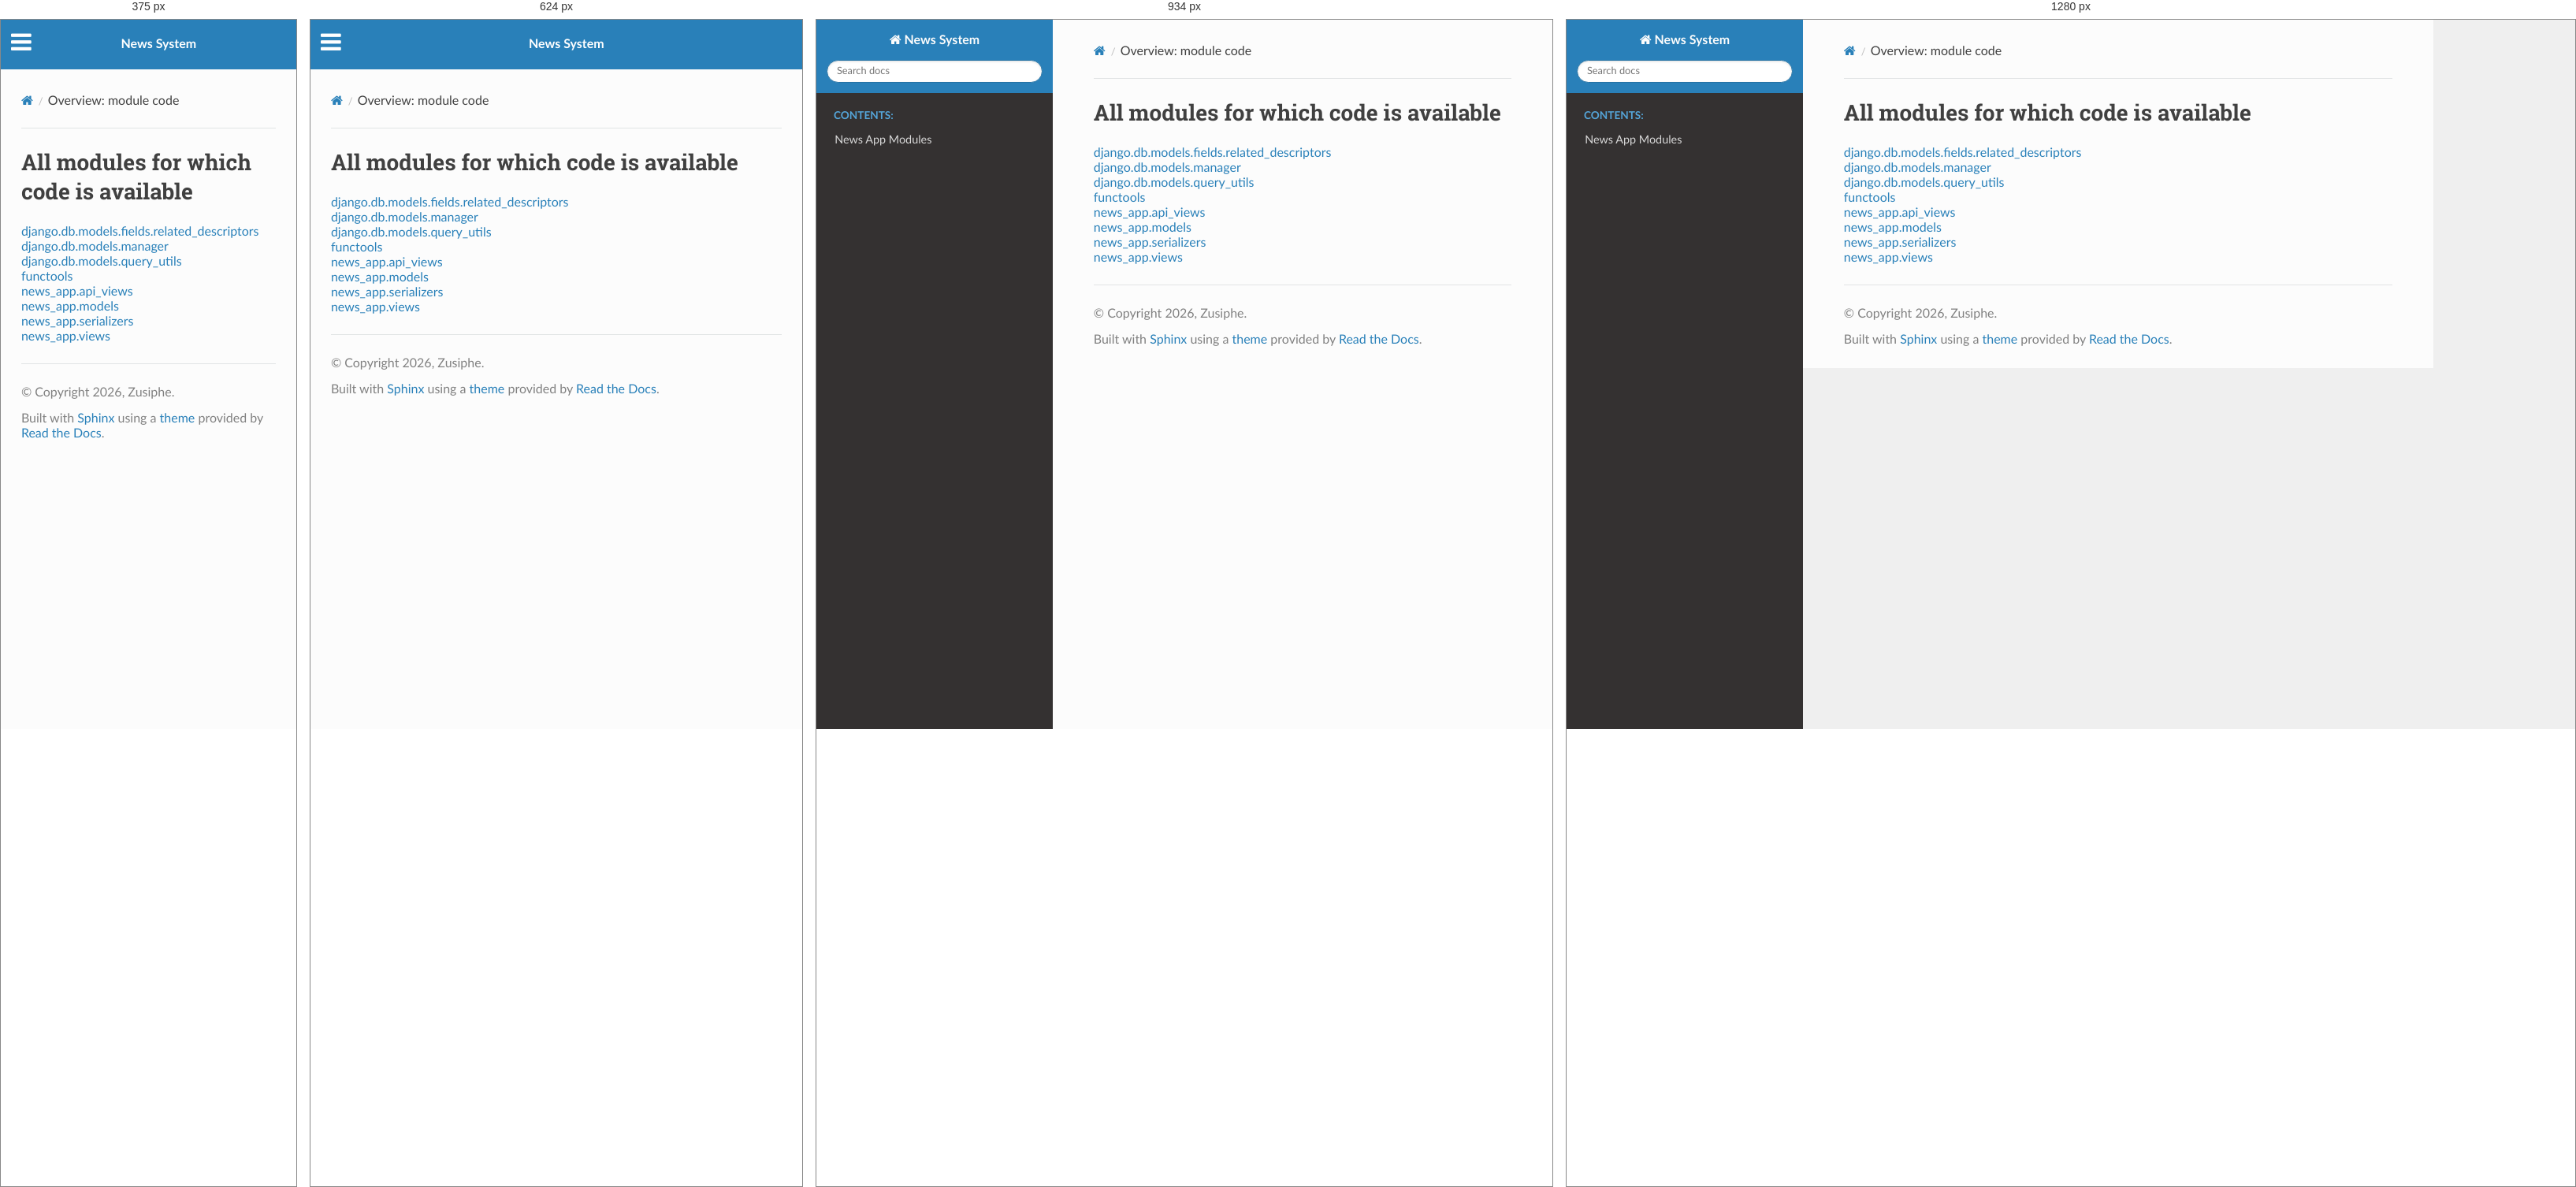
Rendered at 375 px, 624 px, 934 px and 1280 px, left to right.

<!-- file: index.html -->


<!DOCTYPE html>
<html class="writer-html5" lang="en" data-content_root="../">
<head>
  <meta charset="utf-8" />
  <meta name="viewport" content="width=device-width, initial-scale=1.0" />
  <title>Overview: module code &mdash; News System 1.0 documentation</title>
      <link rel="stylesheet" type="text/css" href="../_static/pygments.css?v=b86133f3" />
      <link rel="stylesheet" type="text/css" href="../_static/css/theme.css?v=9edc463e" />

  
      <script src="../_static/jquery.js?v=5d32c60e"></script>
      <script src="../_static/_sphinx_javascript_frameworks_compat.js?v=2cd50e6c"></script>
      <script src="../_static/documentation_options.js?v=f2a433a1"></script>
      <script src="../_static/doctools.js?v=9bcbadda"></script>
      <script src="../_static/sphinx_highlight.js?v=dc90522c"></script>
    <script src="../_static/js/theme.js"></script>
    <link rel="index" title="Index" href="../genindex.html" />
    <link rel="search" title="Search" href="../search.html" /> 
</head>

<body class="wy-body-for-nav"> 
  <div class="wy-grid-for-nav">
    <nav data-toggle="wy-nav-shift" class="wy-nav-side">
      <div class="wy-side-scroll">
        <div class="wy-side-nav-search" >

          
          
          <a href="../index.html" class="icon icon-home">
            News System
          </a>
<div role="search">
  <form id="rtd-search-form" class="wy-form" action="../search.html" method="get">
    <input type="text" name="q" placeholder="Search docs" aria-label="Search docs" />
    <input type="hidden" name="check_keywords" value="yes" />
    <input type="hidden" name="area" value="default" />
  </form>
</div>
        </div><div class="wy-menu wy-menu-vertical" data-spy="affix" role="navigation" aria-label="Navigation menu">
              <p class="caption" role="heading"><span class="caption-text">Contents:</span></p>
<ul>
<li class="toctree-l1"><a class="reference internal" href="../modules.html">News App Modules</a></li>
</ul>

        </div>
      </div>
    </nav>

    <section data-toggle="wy-nav-shift" class="wy-nav-content-wrap"><nav class="wy-nav-top" aria-label="Mobile navigation menu" >
          <i data-toggle="wy-nav-top" class="fa fa-bars"></i>
          <a href="../index.html">News System</a>
      </nav>

      <div class="wy-nav-content">
        <div class="rst-content">
          <div role="navigation" aria-label="Page navigation">
  <ul class="wy-breadcrumbs">
      <li><a href="../index.html" class="icon icon-home" aria-label="Home"></a></li>
      <li class="breadcrumb-item active">Overview: module code</li>
      <li class="wy-breadcrumbs-aside">
      </li>
  </ul>
  <hr/>
</div>
          <div role="main" class="document" itemscope="itemscope" itemtype="http://schema.org/Article">
           <div itemprop="articleBody">
             
  <h1>All modules for which code is available</h1>
<ul><li><a href="django/db/models/fields/related_descriptors.html">django.db.models.fields.related_descriptors</a></li>
<li><a href="django/db/models/manager.html">django.db.models.manager</a></li>
<li><a href="django/db/models/query_utils.html">django.db.models.query_utils</a></li>
<li><a href="functools.html">functools</a></li>
<li><a href="news_app/api_views.html">news_app.api_views</a></li>
<li><a href="news_app/models.html">news_app.models</a></li>
<li><a href="news_app/serializers.html">news_app.serializers</a></li>
<li><a href="news_app/views.html">news_app.views</a></li>
</ul>

           </div>
          </div>
          <footer>

  <hr/>

  <div role="contentinfo">
    <p>&#169; Copyright 2026, Zusiphe.</p>
  </div>

  Built with <a href="https://www.sphinx-doc.org/">Sphinx</a> using a
    <a href="https://github.com/readthedocs/sphinx_rtd_theme">theme</a>
    provided by <a href="https://readthedocs.org">Read the Docs</a>.
   

</footer>
        </div>
      </div>
    </section>
  </div>
  <script>
      jQuery(function () {
          SphinxRtdTheme.Navigation.enable(true);
      });
  </script> 

</body>
</html>

/* @media block from theme.css */
@media screen and (max-width:768px){.wy-tray-container{bottom:auto;top:0;width:100%}.wy-tray-container li{width:100%}}

/* @media block from theme.css */
@media only screen and (max-width:480px){.wy-form button[type=submit]{margin:.7em 0 0}.wy-form input[type=color],.wy-form input[type=date],.wy-form input[type=datetime-local],.wy-form input[type=datetime],.wy-form input[type=email],.wy-form input[type=month],.wy-form input[type=number],.wy-form input[type=password],.wy-form input[type=search],.wy-form input[type=tel],.wy-form input[type=text],.wy-form input[type=time],.wy-form input[type=url],.wy-form input[type=week],.wy-form label{margin-bottom:.3em;display:block}.wy-form input[type=color],.wy-form input[type=date],.wy-form input[type=datetime-local],.wy-form input[type=datetime],.wy-form input[type=email],.wy-form input[type=month],.wy-form input[type=number],.wy-form input[type=password],.wy-form input[type=search],.wy-form input[type=tel],.wy-form input[type=time],.wy-form input[type=url],.wy-form input[type=week]{margin-bottom:0}.wy-form-aligned .wy-control-group label{margin-bottom:.3em;text-align:left;display:block;width:100%}.wy-form-aligned .wy-control{margin:1.5em 0 0}.wy-form-message,.wy-form-message-inline,.wy-form .wy-help-inline{display:block;font-size:80%;padding:6px 0}}

/* @media block from theme.css */
@media screen and (max-width:768px){.tablet-hide{display:none}}

/* @media block from theme.css */
@media screen and (max-width:480px){.mobile-hide{display:none}}

/* @media block from theme.css */
@media screen and (max-width:480px){.wy-breadcrumbs-extra,.wy-breadcrumbs li.wy-breadcrumbs-aside{display:none}}

/* @media block from theme.css */
@media screen and (max-width:768px){.wy-body-for-nav{background:#fcfcfc}.wy-nav-top{display:block}.wy-nav-side{left:-300px}.wy-nav-side.shift{width:85%;left:0}.wy-menu.wy-menu-vertical,.wy-side-nav-search,.wy-side-scroll{width:auto}.wy-nav-content-wrap{margin-left:0}.wy-nav-content-wrap .wy-nav-content{padding:1.618em}.wy-nav-content-wrap.shift{position:fixed;min-width:100%;left:85%;top:0;height:100%;overflow:hidden}}

/* @media block from theme.css */
@media screen and (min-width:1100px){.wy-nav-content-wrap{background:rgba(0,0,0,.05)}.wy-nav-content{margin:0;background:#fcfcfc}}

/* @media block from theme.css */
@media screen and (max-width:768px){.rst-versions{width:85%;display:none}.rst-versions.shift{display:block}}

/* @media block from theme.css */
@media screen and (max-width:480px){.rst-content .sidebar{width:100%;float:none;margin-left:0}}